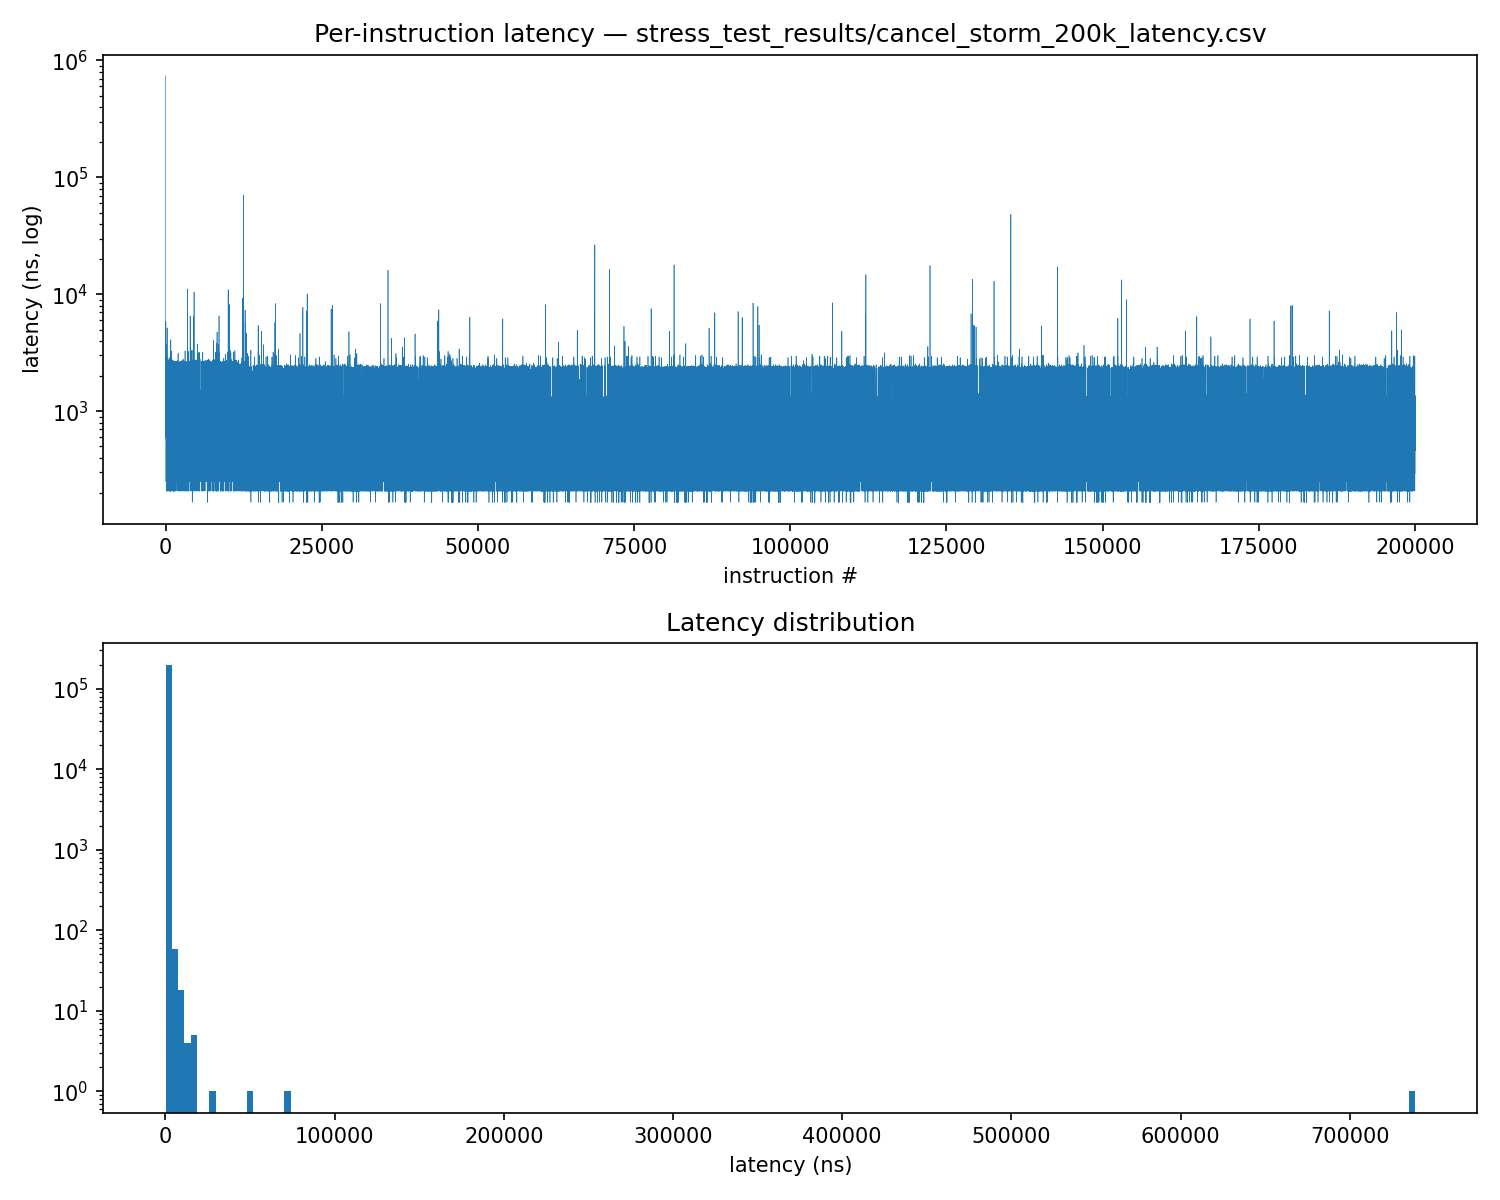

Values plotted in this chart, from the file beside it:
index, action, latency_ns
0, submit, 738459
1, cancel, 1917
2, submit, 4334
3, cancel, 958
4, submit, 1834
5, cancel, 917
6, submit, 1500
7, cancel, 834
8, submit, 1458
9, cancel, 750
10, submit, 1500
11, cancel, 750
12, submit, 1458
13, cancel, 750
14, submit, 1416
15, cancel, 750
16, submit, 1417
17, cancel, 708
18, submit, 1417
19, cancel, 750
20, submit, 1417
21, cancel, 708
22, submit, 1416
23, cancel, 666
24, submit, 1417
25, cancel, 750
26, submit, 1416
27, cancel, 792
28, submit, 2375
29, cancel, 875
30, submit, 1459
31, cancel, 792
32, submit, 1500
33, cancel, 708
34, submit, 1417
35, cancel, 709
36, submit, 1458
37, cancel, 709
38, submit, 5875
39, cancel, 833
40, submit, 1542
41, cancel, 792
42, submit, 1416
43, cancel, 708
44, submit, 1417
45, cancel, 708
46, submit, 1458
47, cancel, 709
48, submit, 1333
49, cancel, 625
50, submit, 1333
51, cancel, 625
52, submit, 1375
53, cancel, 666
54, submit, 1333
55, cancel, 667
56, submit, 1292
57, cancel, 625
58, submit, 1334
59, cancel, 625
... 199,940 more rows
